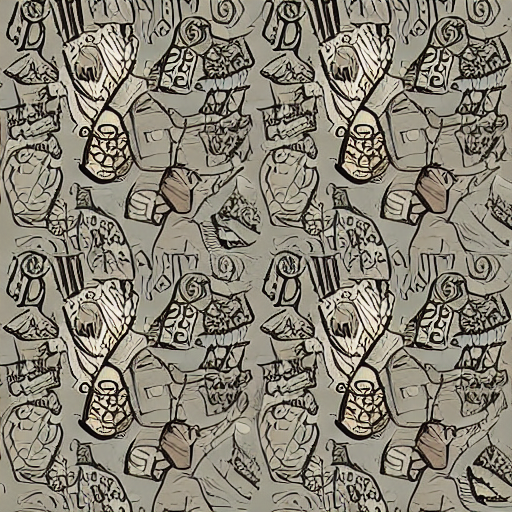
Generation parameters embedded in this image by AUTOMATIC1111 Stable Diffusion web UI or a fork of it (Forge, ...) (PNG 'parameters' text chunk):
illustration style
Steps: 30, Sampler: DDIM, CFG scale: 7, Seed: 172513844, Size: 512x512, Model hash: 7460a6fa, Batch size: 8, Batch pos: 7